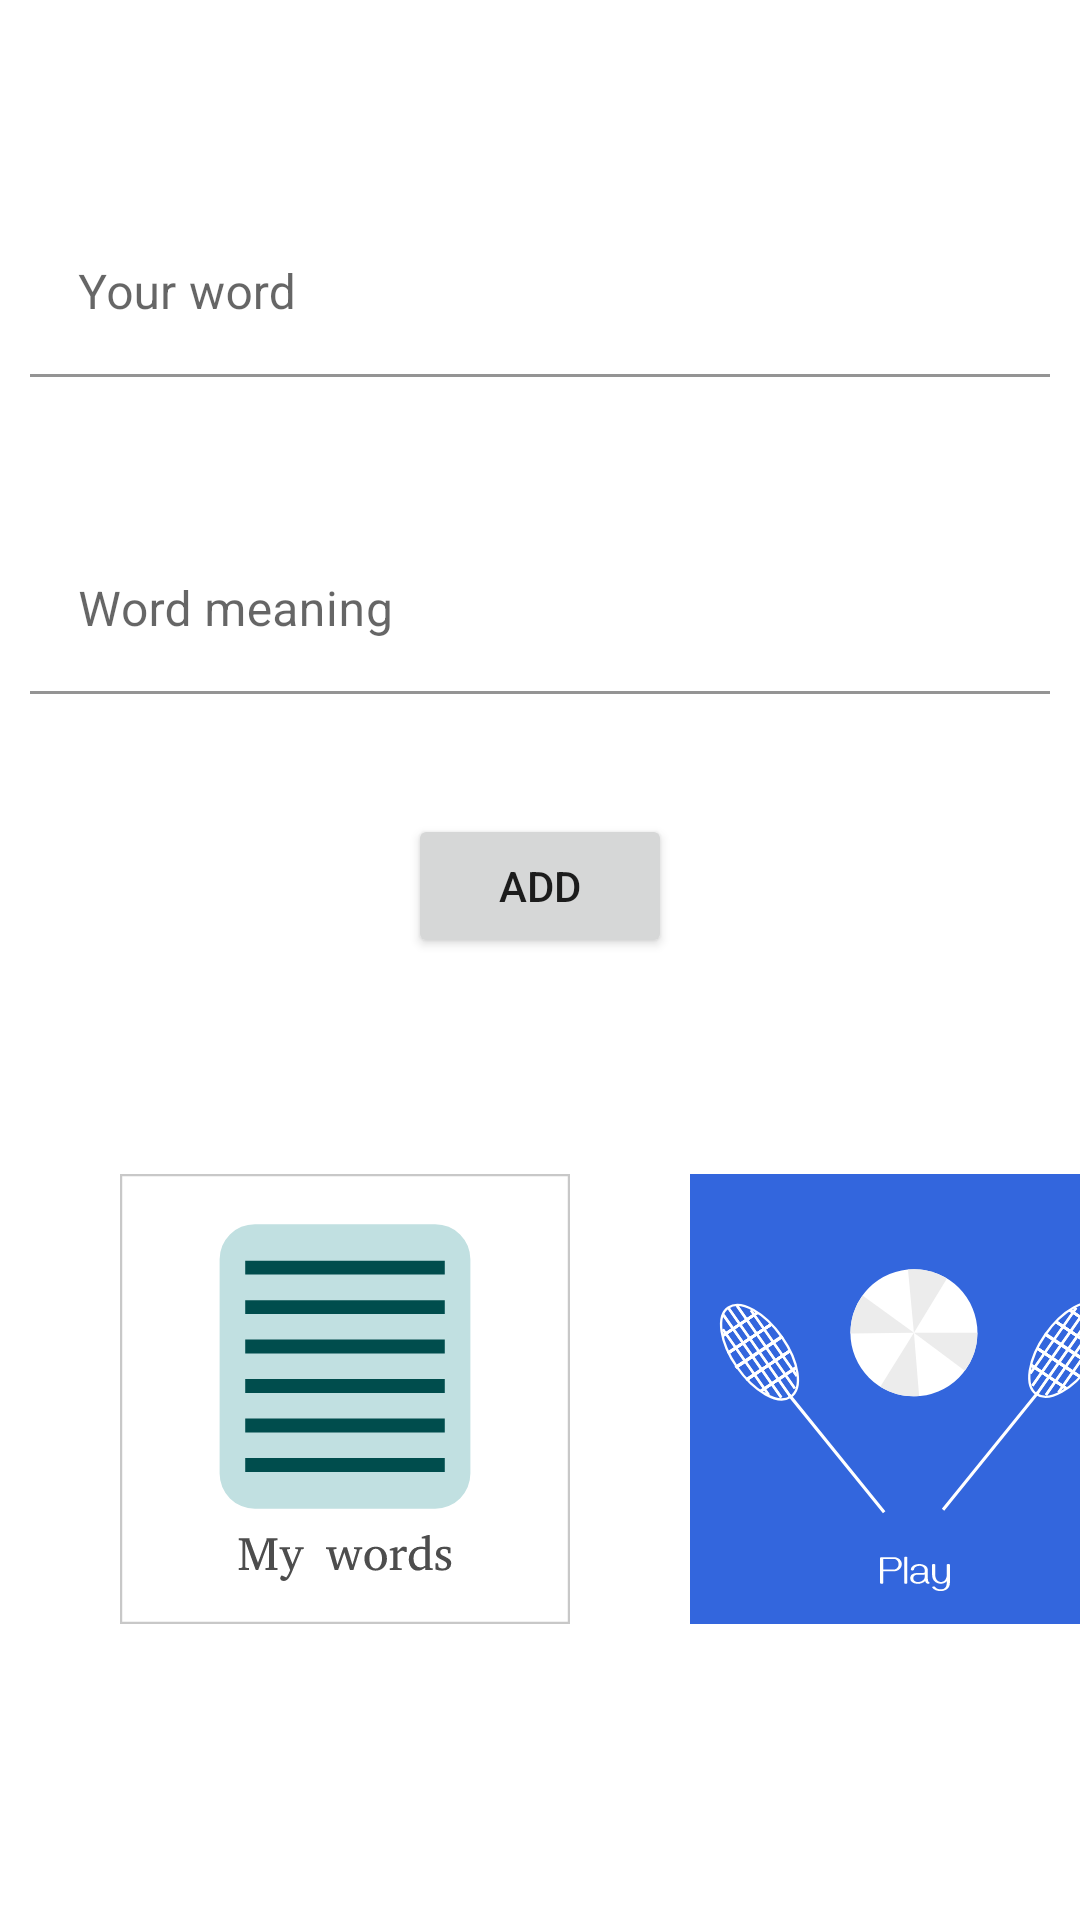

Produce the Android XML layout that renders to this screen, including the resource entries it uses.
<!-- AndroidManifest.xml: application theme Theme.MyDictionaria -->
<!-- res/layout/activity_main.xml -->
<?xml version="1.0" encoding="utf-8"?>
<androidx.constraintlayout.widget.ConstraintLayout xmlns:android="http://schemas.android.com/apk/res/android"
    xmlns:app="http://schemas.android.com/apk/res-auto"
    xmlns:tools="http://schemas.android.com/tools"
    android:layout_width="match_parent"
    android:layout_height="match_parent"


    tools:context=".MainActivity">

    <ScrollView
        android:layout_width="match_parent"
        android:layout_height="match_parent">

        <LinearLayout
            android:layout_width="match_parent"
            android:layout_height="wrap_content"

            android:orientation="vertical">

            <com.google.android.material.textfield.TextInputLayout
                android:id="@+id/addword"
                android:layout_width="match_parent"
                android:layout_height="wrap_content"
                android:layout_marginLeft="10dp"
                android:layout_marginTop="70dp"
                android:layout_marginRight="10dp"
                android:hint="Your word"

                app:layout_constraintTop_toTopOf="parent">


                <com.google.android.material.textfield.TextInputEditText
                    android:id="@+id/addwordtext"
                    android:layout_width="match_parent"
                    android:layout_height="wrap_content"


                    android:background="#FFFFFF"
                    app:layout_constraintTop_toTopOf="parent"
                    tools:layout_editor_absoluteX="1dp" />


            </com.google.android.material.textfield.TextInputLayout>

            <com.google.android.material.textfield.TextInputLayout
                android:id="@+id/addmeaning"
                android:layout_width="match_parent"
                android:layout_height="wrap_content"
                android:layout_marginTop="50dp"
                android:layout_marginLeft="10dp"
                android:layout_marginRight="10dp"
                app:layout_constraintTop_toBottomOf="@id/addword">

                <com.google.android.material.textfield.TextInputEditText
                    android:id="@+id/addmeaningtext"
                    android:layout_width="match_parent"
                    android:layout_height="wrap_content"
                    android:background="#FFFFFF"
                    android:hint="Word meaning" />
            </com.google.android.material.textfield.TextInputLayout>

            <Button
                android:id="@+id/addwordbutton"
                android:layout_width="wrap_content"
                android:layout_height="wrap_content"
                android:layout_gravity="center"
                android:layout_marginTop="40dp"
                android:text="Add"                />

            <LinearLayout
                android:layout_width="match_parent"
                android:layout_height="wrap_content"
                android:layout_marginTop="72dp"
                android:orientation="horizontal">

                <Button
                    android:id="@+id/mywordlist"
                    android:layout_width="150dp"
                    android:layout_height="150dp"
                    android:layout_marginLeft="40dp"

                    android:layout_marginRight="20dp"
                    android:background="@drawable/ic_wordlist"
                    app:backgroundTint="@null" />

                <Button
                    android:id="@+id/practice"
                    android:layout_width="150dp"
                    android:layout_height="150dp"

                    android:layout_marginLeft="20dp"
                    android:background="@drawable/ic_play"
                    android:backgroundTint="@null"

                    app:backgroundTint="@null"


                    app:elevation="10dp" />

            </LinearLayout>
        </LinearLayout>
    </ScrollView>


</androidx.constraintlayout.widget.ConstraintLayout>
<!-- resources referenced by this layout -->
<resources>
  <!-- drawable ic_play: vector/xml drawable (drawable, 16529 chars, omitted) -->
  <!-- drawable ic_wordlist: vector/xml drawable (drawable, 6161 chars, omitted) -->
  <style name="Theme.MyDictionaria" parent="Theme.MaterialComponents.DayNight.DarkActionBar">
          
          <item name="colorPrimary">@color/purple_500</item>
          <item name="colorPrimaryVariant">@color/purple_700</item>
          <item name="colorOnPrimary">@color/white</item>
          
          <item name="colorSecondary">@color/teal_200</item>
          <item name="colorSecondaryVariant">@color/teal_700</item>
          <item name="colorOnSecondary">@color/black</item>
          
          <item name="android:statusBarColor" tools:targetApi="l">?attr/colorPrimaryVariant</item>
          
      </style>
  <color name="purple_500">#FF6200EE</color>
  <color name="purple_700">#FF3700B3</color>
  <color name="white">#FFFFFFFF</color>
  <color name="teal_200">#FF03DAC5</color>
  <color name="teal_700">#FF018786</color>
  <color name="black">#FF000000</color>
</resources>
